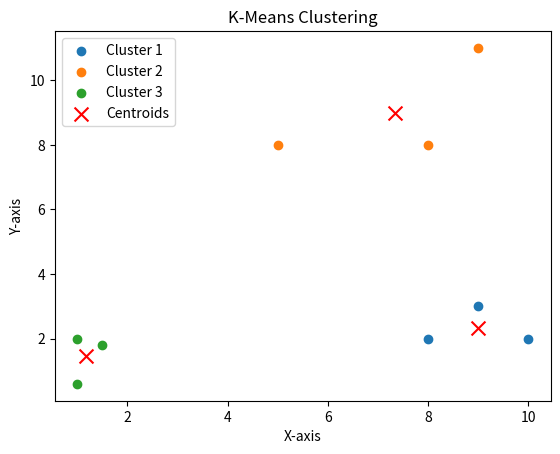

Recreate this plot in Python.
import numpy as np
import matplotlib.pyplot as plt
# Sample data points
data = np.array([
    [1.0, 2.0], [1.5, 1.8], [5.0, 8.0], [8.0, 8.0],
    [1.0, 0.6], [9.0, 11.0], [8.0, 2.0], [10.0, 2.0],
    [9.0, 3.0]
])

# K-means parameters
k = 3  # Number of clusters
max_iterations = 100

# Step 1: Initialize centroids randomly from the data points
centroids = data[np.random.choice(data.shape[0], k, replace=False)]

# Function to calculate Euclidean distance
def euclidean_distance(point1, point2):
    return np.sqrt(np.sum((point1 - point2) ** 2))

# K-means algorithm
for iteration in range(max_iterations):
    # Step 2: Assign each data point to the closest centroid
    clusters = [[] for _ in range(k)]
    for point in data:
        distances = [euclidean_distance(point, centroid) for centroid in centroids]
        closest_centroid = np.argmin(distances)
        clusters[closest_centroid].append(point)

    # Step 3: Update centroids to be the mean of points in each cluster
    new_centroids = []
    for cluster in clusters:
        if cluster:  # Avoid empty clusters
            new_centroids.append(np.mean(cluster, axis=0))
        else:
            # If a cluster is empty, reinitialize a centroid randomly
            new_centroids.append(data[np.random.choice(data.shape[0])])

    new_centroids = np.array(new_centroids)

    # Check for convergence
    if np.all(centroids == new_centroids):
        break
    centroids = new_centroids

# Plotting the results
for i, cluster in enumerate(clusters):
    cluster = np.array(cluster)
    plt.scatter(cluster[:, 0], cluster[:, 1], label=f"Cluster {i + 1}")

plt.scatter(centroids[:, 0], centroids[:, 1], color="red", marker="x", s=100, label="Centroids")
plt.xlabel("X-axis")
plt.ylabel("Y-axis")
plt.legend()
plt.title("K-Means Clustering")
plt.show()
